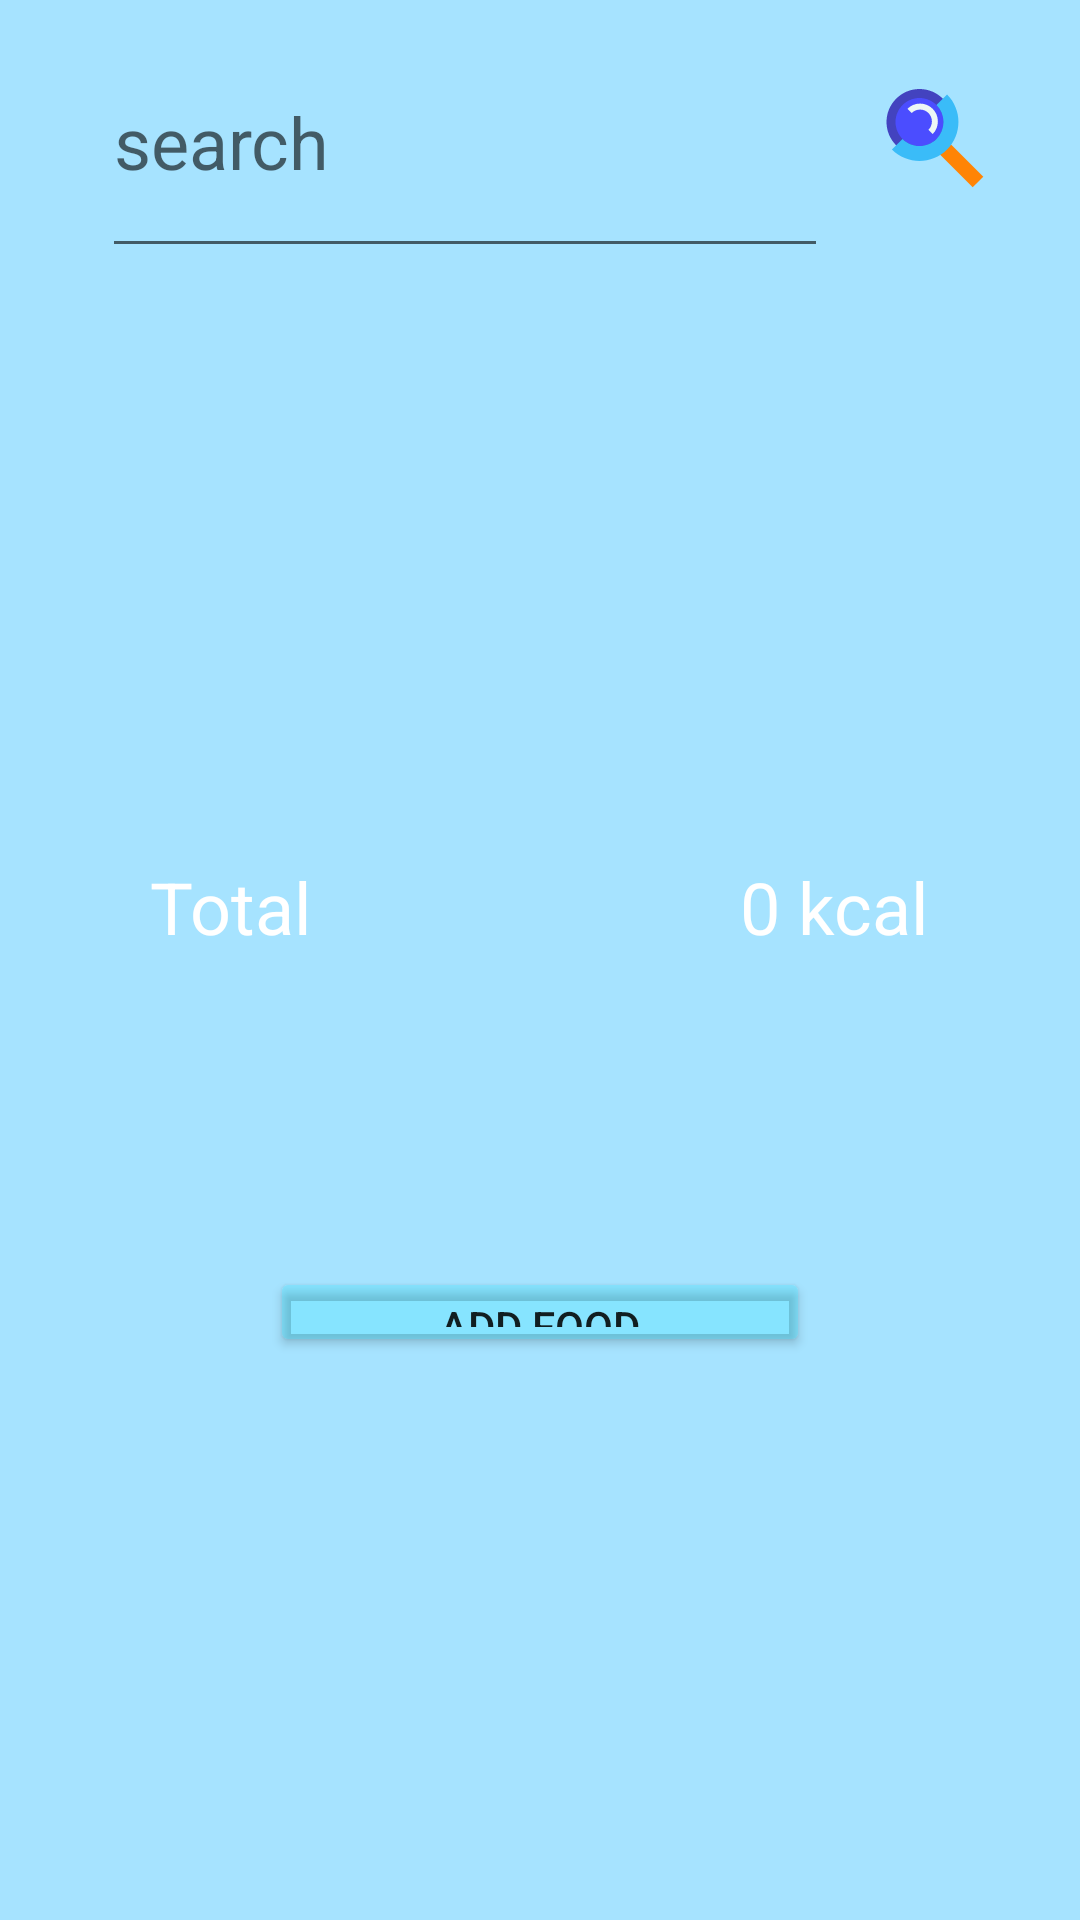

Here is an Android app screen rendered from its layout file. Give the layout XML and the strings, colors and styles it references.
<!-- AndroidManifest.xml: application theme Theme.Licenta -->
<!-- res/layout/activity_add_food.xml -->
<?xml version="1.0" encoding="utf-8"?>
<androidx.constraintlayout.widget.ConstraintLayout xmlns:android="http://schemas.android.com/apk/res/android"
    xmlns:app="http://schemas.android.com/apk/res-auto"
    xmlns:tools="http://schemas.android.com/tools"
    android:layout_width="match_parent"
    android:layout_height="match_parent">

    <LinearLayout
        android:layout_width="match_parent"
        android:layout_height="match_parent"
        android:background="#5900B0FF"
        android:orientation="vertical"
        android:weightSum="7">

        <LinearLayout
            android:layout_width="match_parent"
            android:layout_height="match_parent"
            android:layout_weight="3"
            android:gravity="center">

            <ImageView
                android:id="@+id/barcode_bt"
                android:layout_width="40dp"
                android:layout_height="40dp"
                android:layout_alignParentLeft="true"
                android:background="@color/transparent"
                android:src="@drawable/ic_codescanner" />

            <EditText
                android:id="@+id/search_bar"
                android:layout_width="242dp"
                android:layout_height="87dp"
                android:layout_centerInParent="true"
                android:layout_margin="10dp"
                android:hint="search"
                android:textColor="@color/white"
                android:textSize="24dp" />

            <ImageView
                android:id="@+id/searchButton"
                android:layout_width="50dp"
                android:layout_height="50dp"
                android:layout_alignParentRight="true"
                android:background="@color/transparent"
                android:src="@drawable/ic_search" />

            <ImageView
                android:id="@+id/imageRec_bt"
                android:layout_width="40dp"
                android:layout_height="40dp"
                android:layout_alignParentRight="true"
                android:background="@color/transparent"
                android:src="@drawable/ic_camera" />
        </LinearLayout>

        <LinearLayout
            android:layout_width="match_parent"
            android:layout_height="match_parent"
            android:layout_marginLeft="20dp"
            android:layout_marginRight="20dp"
            android:layout_weight="1.2"
            android:orientation="vertical"
            android:weightSum="9">

            <LinearLayout
                android:layout_width="match_parent"
                android:layout_height="match_parent"
                android:layout_weight="3"
                android:orientation="vertical"
                android:weightSum="3">

                <ListView
                    android:id="@+id/lv_addFood"
                    android:layout_width="match_parent"
                    android:layout_height="217dp" />
            </LinearLayout>

            <LinearLayout
                android:layout_width="match_parent"
                android:layout_height="match_parent"
                android:layout_weight="3"
                android:orientation="vertical"
                android:weightSum="3">

                <RelativeLayout
                    android:layout_width="match_parent"
                    android:layout_height="match_parent"
                    android:layout_margin="30dp">

                    <TextView
                        android:id="@+id/t"
                        android:layout_width="wrap_content"
                        android:layout_height="wrap_content"
                        android:layout_alignParentLeft="true"
                        android:layout_centerInParent="true"
                        android:text="Total"
                        android:textColor="@color/white"
                        android:textSize="24dp" />

                    <TextView
                        android:id="@+id/totalKcalAddedInAF"
                        android:layout_width="wrap_content"
                        android:layout_height="wrap_content"
                        android:layout_alignParentRight="true"
                        android:layout_centerInParent="true"
                        android:text="0 kcal"
                        android:textColor="@color/white"
                        android:textSize="24dp" />
                </RelativeLayout>

            </LinearLayout>

            <LinearLayout
                android:layout_width="match_parent"
                android:layout_height="match_parent"
                android:layout_marginTop="50dp"
                android:layout_weight="3"
                android:orientation="vertical"
                android:weightSum="3">

                <LinearLayout

                    android:layout_width="match_parent"
                    android:layout_height="match_parent"
                    android:layout_weight="2">

                    <RelativeLayout

                        android:layout_width="match_parent"
                        android:layout_height="match_parent">

                        <Button

                            android:id="@+id/bt_addFood"
                            android:layout_width="match_parent"
                            android:layout_height="match_parent"
                            android:layout_marginLeft="70dp"
                            android:layout_marginRight="70dp"
                            android:backgroundTint="#3100E5FF"
                            android:text="Add Food" />

                    </RelativeLayout>
                </LinearLayout>

                <LinearLayout
                    android:layout_width="match_parent"
                    android:layout_height="match_parent"
                    android:layout_weight="1">

                </LinearLayout>
            </LinearLayout>
        </LinearLayout>


        <LinearLayout
            android:layout_width="match_parent"
            android:layout_height="match_parent"
            android:layout_weight="2.8"
            android:orientation="vertical"></LinearLayout>
    </LinearLayout>

</androidx.constraintlayout.widget.ConstraintLayout>
<!-- resources referenced by this layout -->
<resources>
  <color name="transparent">#00FFFFFF</color>
  <color name="white">#FFFFFFFF</color>
  <!-- drawable ic_search (drawable) -->
  <vector xmlns:android="http://schemas.android.com/apk/res/android"
      android:width="100dp"
      android:height="100dp"
      android:viewportWidth="100"
      android:viewportHeight="100">
    <path
        android:pathData="M51.46,58.54l7.07,-7.07l25,25l-7.07,7.07z"
        android:fillColor="#ff8405"/>
    <path
        android:pathData="M41,40m-21,0a21,21 0,1 1,42 0a21,21 0,1 1,-42 0"
        android:fillColor="#4b4dff"/>
    <path
        android:pathData="M41,62c-12.13,0 -22,-9.87 -22,-22s9.87,-22 22,-22s22,9.87 22,22S53.13,62 41,62zM41,24c-8.82,0 -16,7.18 -16,16s7.18,16 16,16s16,-7.18 16,-16S49.82,24 41,24z"
        android:fillColor="#4343bf"/>
    <path
        android:pathData="M41,65.99c-6.66,0 -13.32,-2.53 -18.39,-7.6l7.07,-7.07c6.24,6.24 16.39,6.24 22.63,0c6.24,-6.24 6.24,-16.39 -0,-22.63l7.07,-7.07c10.14,10.14 10.14,26.63 0,36.77C54.32,63.45 47.66,65.99 41,65.99z"
        android:fillColor="#3abcf8"/>
    <path
        android:pathData="M49.8,48.03l-2.83,-2.83c1.49,-1.49 2.31,-3.48 2.31,-5.59c0,-2.11 -0.82,-4.09 -2.31,-5.59s-3.48,-2.31 -5.59,-2.31c-2.11,0 -4.09,0.82 -5.59,2.31l-2.83,-2.83c2.25,-2.25 5.24,-3.48 8.41,-3.48s6.17,1.24 8.41,3.48c2.25,2.25 3.48,5.24 3.48,8.41S52.05,45.78 49.8,48.03z"
        android:fillColor="#edf7f5"/>
  </vector>
  <style name="Theme.Licenta" parent="Theme.MaterialComponents.DayNight.DarkActionBar">
          
          <item name="colorPrimary">@color/purple_500</item>
          <item name="colorPrimaryVariant">@color/purple_700</item>
          <item name="colorOnPrimary">@color/white</item>
  
          
          <item name="colorSecondary">@color/teal_200</item>
          <item name="colorSecondaryVariant">@color/teal_700</item>
          <item name="colorOnSecondary">@color/black</item>
          
          <item name="android:statusBarColor" tools:targetApi="l">?attr/colorPrimaryVariant</item>
          
  
  
      </style>
  <color name="purple_500">#FF6200EE</color>
  <color name="purple_700">#FF3700B3</color>
  <color name="teal_200">#FF03DAC5</color>
  <color name="teal_700">#FF018786</color>
  <color name="black">#FF000000</color>
</resources>
